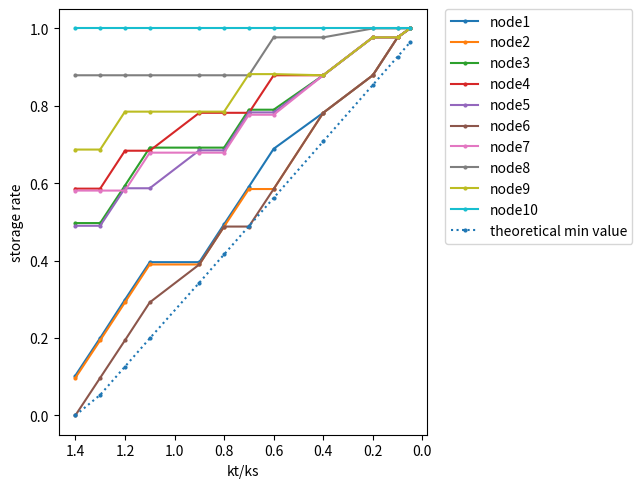

The matplotlib source for this figure:
# -*- coding:UTF-8 -*-
import matplotlib.pyplot as plt
import numpy as np

if __name__ == "__main__":
    # plt.vlines(1.769, 0, 1,color="red",label='node1 instructive activation value',linestyle="--",linewidth=0.8)#竖线
    # plt.vlines(1.456, 0, 1,color="blue",label='node2 instructive activation value',linestyle="--",linewidth=0.8)#竖线
    # plt.vlines(2.59, 0, 1,color="aqua",label='node3 instructive activation value',linestyle="--",linewidth=0.8)#竖线
    # plt.vlines(3.154, 0, 1,color="darkblue",label='node4 instructive activation value',linestyle="--",linewidth=0.8)#竖线
    # plt.vlines(2.53, 0, 1,color="gold",label='node5 instructive activation value',linestyle="--",linewidth=0.8)#竖线
    # plt.vlines(1.371, 0, 1,color="green",label='node6 instructive activation value',linestyle="--",linewidth=0.8)#竖线
    # plt.vlines(2.667, 0, 1,color="orange",label='node7 instructive activation value',linestyle="--",linewidth=0.8)#竖线
    # plt.vlines(6.37, 0, 1,color="gray",label='node8 instructive activation value',linestyle="--",linewidth=0.8)#竖线
    # plt.vlines(3.936, 0, 1,color="pink",label='node9 instructive activation value',linestyle="--",linewidth=0.8)#竖线
    # plt.vlines(6.4, 0, 1,color="purple",label='node10 instructive activation value',linestyle="--",linewidth=0.8)#竖线
    # plt.plot([1.4,1.3], [0.073,0.147],marker="o",ms = 2, label='node1',color="red")
    # plt.plot([1.4,1.3],[0.024,0.098],marker="o",ms = 2, label='node2',color="blue")
    # plt.plot([4.5,4,3,2.7,2.5,2.3,2,1.4,1.3],[0.024,0.049,0.122,0.147,0.147,0.171,0.22,0.44,0.489],marker="o",ms = 2, label='node3',color="aqua")
    # plt.plot([6.4,5,4.5,4,3,2.7,2.5,2.3,2,1.4,1.3],[0.318,0.318,0.318,0.318,0.318,0.318,0.318,0.318,0.366,0.537,0.586],marker="o",ms = 2, label='node4',color="darkblue")
    # plt.plot([3,2.7,2.5,2.3,2,1.4,1.3],[0.098,0.122,0.122,0.147,0.22,0.44,0.489], marker="o",ms = 2,label='node5',color="gold")
    # plt.plot([1.3],[0.049],marker="o",ms = 2, label='node6',color="green")
    # plt.plot([5,4.5,4,3,2.7,2.5,2.3,2,1.4,1.3],[0.049,0.073,0.098,0.147,0.171,0.195,0.195,0.244,0.464,0.513], marker="o",ms = 2,label='node7',color="orange")
    # plt.plot([6.4,5,4.5,4,3,2.7,2.5,2.3,2,1.4,1.3],[1,1,1,0.977,0.806,0.757,0.733,0.708,0.684,0.782,0.806],marker="o",ms = 2, label='node8',color="gray")
    # plt.plot([6.4,5,4.5,4,3,2.7,2.5,2.3,2,1.4,1.3],[0.684,0.635,0.586,0.562,0.513,0.489,0.489,0.464,0.489,0.635,0.66], marker="o",ms = 2,label='node9',color="pink")
    # plt.plot([6.4,5,4.5,4,3,2.7,2.5,2.3,2,1.4,1.3],[1,1,1,1,1,1,1,1,1,1,1],marker= "o",ms = 2,label='node10',color="purple")
    # plt.xlabel('kt/ks')
    # plt.ylabel('storage rate')
    # plt.legend(bbox_to_anchor=(1.05, 1), loc=2, borderaxespad=0)
    # plt.gca().invert_xaxis()
    # plt.savefig('./ktks_StorageRate.jpg',dpi=500,bbox_inches = 'tight')



    plt.plot([1.4,1.3,1.2,1.1,0.9,0.8,0.7,0.6,0.4,0.2,0.1,0.05], [0.103,0.2,0.299,0.396,0.396,0.494,0.591,0.689,0.782,0.879,0.977,1], marker="o",ms=2, label='node1')
    plt.plot([1.4,1.3,1.2,1.1,0.9,0.8,0.7,0.6,0.4,0.2,0.1,0.05], [0.097,0.194,0.292,0.39,0.39,0.488,0.585,0.585,0.782,0.879,0.977,1], marker="o",ms=2, label='node2')
    plt.plot([1.4,1.3,1.2,1.1,0.9,0.8,0.7,0.6,0.4,0.2,0.1,0.05], [0.497,0.497,0.594,0.692,0.692,0.692,0.790,0.790,0.879,0.977,0.977,1], marker="o",ms=2, label='node3')
    plt.plot([1.4,1.3,1.2,1.1,0.9,0.8,0.7,0.6,0.4,0.2,0.1,0.05], [0.586,0.586,0.684,0.684,0.782,0.782,0.782,0.879,0.879,0.977,0.977,1], marker="o",ms=2, label='node4')
    plt.plot([1.4,1.3,1.2,1.1,0.9,0.8,0.7,0.6,0.4,0.2,0.1,0.05], [0.490,0.490,0.587,0.587,0.685,0.685,0.783,0.783,0.879,0.977,0.977,1], marker="o",ms=2, label='node5')
    plt.plot([1.4,1.3,1.2,1.1,0.9,0.8,0.7,0.6,0.4,0.2,0.1,0.05], [0,0.097,0.194,0.292,0.390,0.488,0.488,0.585,0.782,0.879,0.977,1], marker="o",ms=2, label='node6')
    plt.plot([1.4,1.3,1.2,1.1,0.9,0.8,0.7,0.6,0.4,0.2,0.1,0.05], [0.581,0.581,0.581,0.679,0.679,0.679,0.777,0.777,0.879,0.977,0.977,1], marker="o",ms=2, label='node7')
    plt.plot([1.4,1.3,1.2,1.1,0.9,0.8,0.7,0.6,0.4,0.2,0.1,0.05], [0.879,0.879,0.879,0.879,0.879,0.879,0.879,0.977,0.977,1,1,1], marker="o",ms=2, label='node8')
    plt.plot([1.4,1.3,1.2,1.1,0.9,0.8,0.7,0.6,0.4,0.2,0.1,0.05], [0.687,0.687,0.785,0.785,0.785,0.785,0.882,0.882,0.879,0.977,0.977,1], marker="o",ms=2, label='node9')
    plt.plot([1.4,1.3,1.2,1.1,0.9,0.8,0.7,0.6,0.4,0.2,0.1,0.05], [1,1,1,1,1,1,1,1,1,1,1,1], marker="o",ms=2, label='node10')
    plt.plot([1.4,1.3,1.2,1.1,0.9,0.8,0.7,0.6,0.4,0.2,0.1,0.05], [0,0.053,0.126,0.199,0.343,0.416,0.489,0.562,0.708,0.854,0.927,0.964], marker="o",ms=2, label='theoretical min value',linestyle=":")
    plt.xlabel('kt/ks')
    plt.ylabel('storage rate')
    plt.legend(bbox_to_anchor=(1.05, 1), loc=2, borderaxespad=0)
    plt.gca().invert_xaxis()
    plt.tight_layout(pad=0.4, w_pad=5.0, h_pad=5.0)
    plt.savefig('./low_ktks_StorageRate.jpg', dpi=500, bbox_inches='tight')
    plt.show()



    # plt.plot([20,40,60,80,100,120,140,160,180,200,220,240,260,280,300,320,340,360,380,400,420,440,460,480],[0.553,0.616,0.67,0.69,0.686,0.678,0.688,0.673,0.688,0.682,0.673,0.689,0.683,0.676,0.690,0.687,0.676,0.691,0.686,0.676,0.691,0.693,0.737,0.812] , marker="o",ms=2, label='kt/ks=0.25')
    # plt.plot([20, 40, 60, 80, 100, 120, 140, 160, 180, 200, 220, 240, 260, 280, 300, 320, 340, 360, 380, 400, 420, 440, 460, 480], [0.527, 0.602, 0.597, 0.61, 0.614, 0.621, 0.613, 0.622, 0.621, 0.612, 0.619, 0.616, 0.608, 0.617, 0.618, 0.611, 0.618, 0.618, 0.613, 0.619, 0.683, 0.706, 0.755, 0.789], marker="o",ms=2, label='kt/ks=0.5')
    # plt.plot([20, 40, 60, 80, 100, 120, 140, 160, 180, 200, 220, 240, 260, 280, 300, 320, 340, 360, 380, 400, 420, 440, 460], [0.516, 0.535, 0.548, 0.565, 0.563, 0.631, 0.613, 0.618, 0.617, 0.631, 0.627, 0.667, 0.706, 0.71, 0.709, 0.678, 0.716, 0.74, 0.742, 0.723, 0.717, 0.774, 0.71], marker="o",ms=2, label='kt/ks=1.3')
    # plt.plot([20, 40, 60, 80, 100, 120, 140, 160, 180, 200, 220, 240, 260, 280, 300, 320, 340, 360, 380, 400, 420], [0.498, 0.532, 0.535, 0.532, 0.542, 0.578, 0.58, 0.565, 0.644, 0.649, 0.63, 0.633, 0.646, 0.672, 0.662, 0.678, 0.713, 0.684, 0.735, 0.75, 0.695], marker="o",ms=2, label='kt/ks=2.5')
    # plt.plot([20,40,60,80,100,120,140,160,180,200,220,240,260,280,300,320,340,360,380,400], [0.498,0.494,0.533,0.538,0.535,0.536,0.526,0.549,0.637,0.659,0.678,0.652,0.664,0.669,0.709,0.724,0.720,0.703,0.702,0.827], marker="o",ms=2, label='kt/ks=4')
    # plt.hlines(0.742, 0, 500,color="darkblue",label='under random backup',linestyle="--",linewidth=1)
    # plt.xlabel('storage quantity of documents')
    # plt.ylabel('average load time in second')
    # plt.legend(bbox_to_anchor=(1.05, 1), loc=2, borderaxespad=0)
    # plt.gca().invert_xaxis()
    # plt.gca().invert_yaxis()
    # plt.tight_layout(pad=0.4, w_pad=5.0, h_pad=5.0)
    # plt.savefig('./new_readingRate.jpg', dpi=500, bbox_inches='tight')
    # plt.show()


    #
    #
    # plt.vlines(45, 0, 0.4,color="gold",label='node5 relative activation value',linestyle=":",linewidth=1)#竖线
    # # plt.hlines(0.261, 0, 1,color="red",label='node1 instructive activation value',linestyle="--",linewidth=0.8)#横线
    # # plt.hlines(0.29, 0, 1,color="blue",label='node2 instructive activation value',linestyle="--",linewidth=0.8)
    # plt.hlines(0.009, 0,60,color="aqua",label='node3 Theoretical storage ratio',linestyle="--",linewidth=0.8)
    # plt.hlines(0.078, 0, 60,color="darkblue",label='node4 Theoretical storage ratio',linestyle="--",linewidth=0.8)
    # # plt.hlines(2.53, 0, 60,color="gold",label='node5 instructive activation value',linestyle="--",linewidth=0.8)
    # # plt.hlines(0.334, 0, 1,color="green",label='node6 instructive activation value',linestyle="--",linewidth=0.8)
    # plt.hlines(0.02, 0, 60,color="orange",label='node7 Theoretical storage ratio',linestyle="--",linewidth=0.8)
    # plt.hlines(0.239, 0, 60,color="gray",label='node8 Theoretical storage ratio',linestyle="--",linewidth=0.8)
    # plt.hlines(0.139, 0, 60,color="pink",label='node9 Theoretical storage ratio',linestyle="--",linewidth=0.8)
    # # plt.hlines(0.395, 0, 60,color="purple",label='node10 instructive activation value',linestyle="--",linewidth=0.8)
    # # plt.plot(,,marker="o",ms = 2, label='node1',color="red")
    # # plt.plot([3, 6, 9, 12, 15, 18, 21, 24, 27, 30, 33, 36, 39, 42, 45, 48, 51, 54, 57, 60],[0.0, 0.0, 0.0, 0.0, 0.0, 0.0, 0.0, 0.0, 0.0, 0.0, 0.0, 0.0, 0.0, 0.0, 0.0, 0.0, 0.0, 0.0, 0.0, 0.0],marker="o",ms = 2, label='node2',color="blue")
    # plt.plot([ 39,42, 45, 48, 51, 54, 57, 60],[0,0.018, 0.018, 0.018, 0.037, 0.037, 0.037, 0.055],marker="o",ms = 2, label='node3',color="aqua")
    # plt.plot([ 12, 15, 18, 21, 24, 27, 30, 33, 36, 39, 42, 45, 48, 51, 54, 57, 60],[0.0, 0.018, 0.018, 0.037, 0.037, 0.055, 0.055, 0.073, 0.073, 0.073, 0.092, 0.092, 0.092, 0.11, 0.11, 0.11, 0.128],marker="o",ms = 2, label='node4',color="darkblue")
    # plt.plot([ 45,48, 51, 54, 57, 60],[0,0.015, 0.015, 0.015, 0.034, 0.034], marker="o",ms = 2,label='node5',color="gold")
    # # plt.plot([3, 6, 9, 12, 15, 18, 21, 24, 27, 30, 33, 36, 39, 42, 45, 48, 51, 54, 57, 60],[0.0, 0.0, 0.0, 0.0, 0.0, 0.0, 0.0, 0.0, 0.0, 0.0, 0.0, 0.0, 0.0, 0.0, 0.0, 0.0, 0.0, 0.0, 0.0, 0.0],marker="o",ms = 2, label='node6',color="green")
    # plt.plot([ 33,36, 39, 42, 45, 48, 51, 54, 57, 60],[0,0.021, 0.021, 0.021, 0.040, 0.040, 0.040, 0.058, 0.058, 0.058], marker="o",ms = 2,label='node7',color="orange")
    # plt.plot([0,3, 6, 9, 12, 15, 18, 21, 24, 27, 30, 33, 36, 39, 42, 45, 48, 51, 54, 57, 60],[0,0.018, 0.037, 0.055, 0.073, 0.092, 0.11, 0.128, 0.147, 0.165, 0.183, 0.202, 0.22, 0.238, 0.238, 0.256, 0.256, 0.256, 0.275, 0.275, 0.275],marker="o",ms = 2, label='node8',color="gray")
    # plt.plot([0,3, 6, 9, 12, 15, 18, 21, 24, 27, 30, 33, 36, 39, 42, 45, 48, 51, 54, 57, 60],[0,0.018, 0.037, 0.055, 0.073, 0.073, 0.092, 0.092, 0.11, 0.11, 0.128, 0.128, 0.128, 0.147, 0.147, 0.147, 0.165, 0.165, 0.165, 0.183, 0.183], marker="o",ms = 2,label='node9',color="pink")
    # plt.plot([0,3, 6, 9, 12, 15, 18, 21, 24, 27, 30, 33, 36, 39, 42, 45, 48, 51, 54, 57, 60],[0,0.018, 0.037, 0.055, 0.073, 0.092, 0.11, 0.128, 0.147, 0.165, 0.183, 0.202, 0.22, 0.238, 0.256, 0.275, 0.293, 0.311, 0.33, 0.348, 0.366],marker= "o",ms = 2,label='node10',color="purple")
    # plt.xlabel('storage quantity of documents')
    # plt.ylabel('storage rate')
    # plt.legend(bbox_to_anchor=(1.05, 1), loc=2, borderaxespad=0)
    # # plt.gca().invert_xaxis()
    # plt.savefig('./node5_ktks1.jpg',dpi=500,bbox_inches = 'tight')



    # plt.vlines(84, 0, 0.6,color="gold",label='node5 relative activation value',linestyle=":",linewidth=1)#竖线
    # # plt.hlines(0.261, 0, 1,color="red",label='node1 instructive activation value',linestyle="--",linewidth=0.8)#横线
    # # plt.hlines(0.29, 0, 1,color="blue",label='node2 instructive activation value',linestyle="--",linewidth=0.8)
    # plt.hlines(0.018, 0,100,color="aqua",label='node3 Theoretical storage ratio',linestyle="--",linewidth=0.8)
    # plt.hlines(0.156, 0, 100,color="darkblue",label='node4 Theoretical storage ratio',linestyle="--",linewidth=0.8)
    # # plt.hlines(2.53, 0, 60,color="gold",label='node5 instructive activation value',linestyle="--",linewidth=0.8)
    # # plt.hlines(0.334, 0, 1,color="green",label='node6 instructive activation value',linestyle="--",linewidth=0.8)
    # plt.hlines(0.04, 0, 100,color="orange",label='node7 Theoretical storage ratio',linestyle="--",linewidth=0.8)
    # plt.hlines(0.478, 0, 100,color="gray",label='node8 Theoretical storage ratio',linestyle="--",linewidth=0.8)
    # plt.hlines(0.278, 0, 100,color="pink",label='node9 Theoretical storage ratio',linestyle="--",linewidth=0.8)
    # # plt.hlines(0.79, 0, 100,color="purple",label='node10 instructive activation value',linestyle="--",linewidth=0.8)
    # # plt.plot(,,marker="o",ms = 2, label='node1',color="red")
    # # plt.plot([3, 6, 9, 12, 15, 18, 21, 24, 27, 30, 33, 36, 39, 42, 45, 48, 51, 54, 57, 60],[0.0, 0.0, 0.0, 0.0, 0.0, 0.0, 0.0, 0.0, 0.0, 0.0, 0.0, 0.0, 0.0, 0.0, 0.0, 0.0, 0.0, 0.0, 0.0, 0.0],marker="o",ms = 2, label='node2',color="blue")
    # plt.plot([ 75, 78, 81, 84, 87, 90, 93, 96, 99],[0,0.018, 0.018, 0.018, 0.037, 0.037, 0.037, 0.055, 0.055],marker="o",ms = 2, label='node3',color="aqua")
    # plt.plot([ 21, 24, 27, 30, 33, 36, 39, 42, 45, 48, 51, 54, 57, 60, 63, 66, 69, 72, 75, 78, 81, 84, 87, 90, 93, 96, 99],[0.0, 0.018, 0.018, 0.037, 0.037, 0.055, 0.055, 0.073, 0.073, 0.092, 0.092, 0.11, 0.11, 0.128, 0.128, 0.128, 0.147, 0.147, 0.147, 0.147, 0.165, 0.165, 0.165, 0.183, 0.183, 0.183, 0.202],marker="o",ms = 2, label='node4',color="darkblue")
    # plt.plot([ 84, 87, 90, 93, 96, 99],[0.0, 0.018, 0.018, 0.018, 0.037, 0.037], marker="o",ms = 2,label='node5',color="gold")
    # # plt.plot([3, 6, 9, 12, 15, 18, 21, 24, 27, 30, 33, 36, 39, 42, 45, 48, 51, 54, 57, 60],[0.0, 0.0, 0.0, 0.0, 0.0, 0.0, 0.0, 0.0, 0.0, 0.0, 0.0, 0.0, 0.0, 0.0, 0.0, 0.0, 0.0, 0.0, 0.0, 0.0],marker="o",ms = 2, label='node6',color="green")
    # plt.plot([ 60, 63, 66, 69, 72, 75, 78, 81, 84, 87, 90, 93, 96, 99],[0.0, 0.018, 0.018, 0.018, 0.037, 0.037, 0.037, 0.055, 0.055, 0.055, 0.073, 0.073, 0.073, 0.092], marker="o",ms = 2,label='node7',color="orange")
    # plt.plot([3, 6, 9, 12, 15, 18, 21, 24, 27, 30, 33, 36, 39, 42, 45, 48, 51, 54, 57, 60, 63, 66, 69, 72, 75, 78, 81, 84, 87, 90, 93, 96, 99],[0.018, 0.037, 0.055, 0.073, 0.092, 0.11, 0.128, 0.147, 0.165, 0.183, 0.202, 0.22, 0.238, 0.256, 0.275, 0.293, 0.311, 0.33, 0.348, 0.366, 0.385, 0.403, 0.421, 0.44, 0.458, 0.476, 0.476, 0.495, 0.495, 0.495, 0.513, 0.513, 0.513],marker="o",ms = 2, label='node8',color="gray")
    # plt.plot([3, 6, 9, 12, 15, 18, 21, 24, 27, 30, 33, 36, 39, 42, 45, 48, 51, 54, 57, 60, 63, 66, 69, 72, 75, 78, 81, 84, 87, 90, 93, 96, 99],[0.018, 0.037, 0.055, 0.073, 0.092, 0.11, 0.128, 0.128, 0.147, 0.147, 0.165, 0.165, 0.183, 0.183, 0.202, 0.202, 0.22, 0.22, 0.238, 0.238, 0.238, 0.256, 0.256, 0.256, 0.275, 0.275, 0.275, 0.293, 0.293, 0.293, 0.311, 0.311, 0.311], marker="o",ms = 2,label='node9',color="pink")
    # plt.plot([3, 6, 9, 12, 15, 18, 21, 24, 27, 30, 33, 36, 39, 42, 45, 48, 51, 54, 57, 60, 63, 66, 69, 72, 75, 78, 81, 84, 87, 90, 93, 96, 99],[0.018, 0.037, 0.055, 0.073, 0.092, 0.11, 0.128, 0.147, 0.165, 0.183, 0.202, 0.22, 0.238, 0.256, 0.275, 0.293, 0.311, 0.33, 0.348, 0.366, 0.385, 0.403, 0.421, 0.44, 0.458, 0.476, 0.495, 0.513, 0.531, 0.55, 0.568, 0.586, 0.605],marker= "o",ms = 2,label='node10',color="purple")
    # plt.xlabel('storage quantity of documents')
    # plt.ylabel('storage rate')
    # plt.legend(bbox_to_anchor=(1.05, 1), loc=2, borderaxespad=0)
    # # plt.gca().invert_xaxis()
    # plt.savefig('./node5_ktks2.jpg',dpi=500,bbox_inches = 'tight')




    # plt.vlines(21, 0, 0.175,color="gold",label='node5 relative activation value',linestyle=":",linewidth=1)#竖线
    # # plt.hlines(0.261, 0, 1,color="red",label='node1 instructive activation value',linestyle="--",linewidth=0.8)#横线
    # # plt.hlines(0.29, 0, 1,color="blue",label='node2 instructive activation value',linestyle="--",linewidth=0.8)
    # plt.hlines(0.0045, 0,27,color="aqua",label='node3 Theoretical storage ratio',linestyle="--",linewidth=0.8)
    # plt.hlines(0.039, 0, 27,color="darkblue",label='node4 Theoretical storage ratio',linestyle="--",linewidth=0.8)
    # # plt.hlines(2.53, 0, 60,color="gold",label='node5 instructive activation value',linestyle="--",linewidth=0.8)
    # # plt.hlines(0.334, 0, 1,color="green",label='node6 instructive activation value',linestyle="--",linewidth=0.8)
    # plt.hlines(0.01, 0, 27,color="orange",label='node7 Theoretical storage ratio',linestyle="--",linewidth=0.8)
    # plt.hlines(0.1195, 0, 27,color="gray",label='node8 Theoretical storage ratio',linestyle="--",linewidth=0.8)
    # plt.hlines(0.0695, 0, 27,color="pink",label='node9 Theoretical storage ratio',linestyle="--",linewidth=0.8)
    # # plt.hlines(0.79, 0, 100,color="purple",label='node10 instructive activation value',linestyle="--",linewidth=0.8)
    # # plt.plot(,,marker="o",ms = 2, label='node1',color="red")
    # # plt.plot([3, 6, 9, 12, 15, 18, 21, 24, 27, 30, 33, 36, 39, 42, 45, 48, 51, 54, 57, 60],[0.0, 0.0, 0.0, 0.0, 0.0, 0.0, 0.0, 0.0, 0.0, 0.0, 0.0, 0.0, 0.0, 0.0, 0.0, 0.0, 0.0, 0.0, 0.0, 0.0],marker="o",ms = 2, label='node2',color="blue")
    # plt.plot([ 18, 19, 20, 21, 22, 23, 24, 25, 26],[0.0, 0.006, 0.006, 0.006, 0.012, 0.012, 0.012, 0.018, 0.018],marker="o",ms = 2, label='node3',color="aqua")
    # plt.plot([ 5, 6, 7, 8, 9, 10, 11, 12, 13, 14, 15, 16, 17, 18, 19, 20, 21, 22, 23, 24, 25, 26],[0.0, 0.006, 0.006, 0.012, 0.012, 0.018, 0.018, 0.024, 0.024, 0.031, 0.031, 0.031, 0.037, 0.037, 0.037, 0.037, 0.043, 0.043, 0.043, 0.049, 0.049, 0.049],marker="o",ms = 2, label='node4',color="darkblue")
    # plt.plot([ 21, 22, 23, 24, 25, 26],[0.0, 0.006, 0.006, 0.006, 0.012, 0.012], marker="o",ms = 2,label='node5',color="gold")
    # # plt.plot([3, 6, 9, 12, 15, 18, 21, 24, 27, 30, 33, 36, 39, 42, 45, 48, 51, 54, 57, 60],[0.0, 0.0, 0.0, 0.0, 0.0, 0.0, 0.0, 0.0, 0.0, 0.0, 0.0, 0.0, 0.0, 0.0, 0.0, 0.0, 0.0, 0.0, 0.0, 0.0],marker="o",ms = 2, label='node6',color="green")
    # plt.plot([ 15, 16, 17, 18, 19, 20, 21, 22, 23, 24, 25, 26],[0.0, 0.006, 0.006, 0.006, 0.006, 0.012, 0.012, 0.012, 0.018, 0.018, 0.018, 0.024], marker="o",ms = 2,label='node7',color="orange")
    # plt.plot([1, 2, 3, 4, 5, 6, 7, 8, 9, 10, 11, 12, 13, 14, 15, 16, 17, 18, 19, 20, 21, 22, 23, 24, 25, 26],[0.006, 0.012, 0.018, 0.024, 0.031, 0.037, 0.043, 0.049, 0.055, 0.061, 0.067, 0.073, 0.079, 0.085, 0.092, 0.098, 0.104, 0.11, 0.116, 0.122, 0.122, 0.122, 0.128, 0.128, 0.128, 0.134],marker="o",ms = 2, label='node8',color="gray")
    # plt.plot([1, 2, 3, 4, 5, 6, 7, 8, 9, 10, 11, 12, 13, 14, 15, 16, 17, 18, 19, 20, 21, 22, 23, 24, 25, 26],[0.006, 0.012, 0.018, 0.024, 0.031, 0.031, 0.037, 0.037, 0.043, 0.043, 0.049, 0.049, 0.055, 0.055, 0.061, 0.061, 0.061, 0.067, 0.067, 0.067, 0.073, 0.073, 0.073, 0.079, 0.079, 0.079], marker="o",ms = 2,label='node9',color="pink")
    # plt.plot([1, 2, 3, 4, 5, 6, 7, 8, 9, 10, 11, 12, 13, 14, 15, 16, 17, 18, 19, 20, 21, 22, 23, 24, 25, 26],[0.006, 0.012, 0.018, 0.024, 0.031, 0.037, 0.043, 0.049, 0.055, 0.061, 0.067, 0.073, 0.079, 0.085, 0.092, 0.098, 0.104, 0.11, 0.116, 0.122, 0.128, 0.134, 0.14, 0.147, 0.153, 0.159],marker= "o",ms = 2,label='node10',color="purple")
    # plt.xlabel('storage quantity of documents')
    # plt.ylabel('storage rate')
    # plt.legend(bbox_to_anchor=(1.05, 1), loc=2, borderaxespad=0)
    # # plt.gca().invert_xaxis()
    # plt.savefig('./node5_ktks0dot5.jpg',dpi=500,bbox_inches = 'tight')